Run: headless pygame with SDL's dummy video driver; simulated clock (each Clock.tick advances the game by its frame time, no real sleeping); random seed 0; keys injected as events and as key.get_pressed() state; no mouse input.
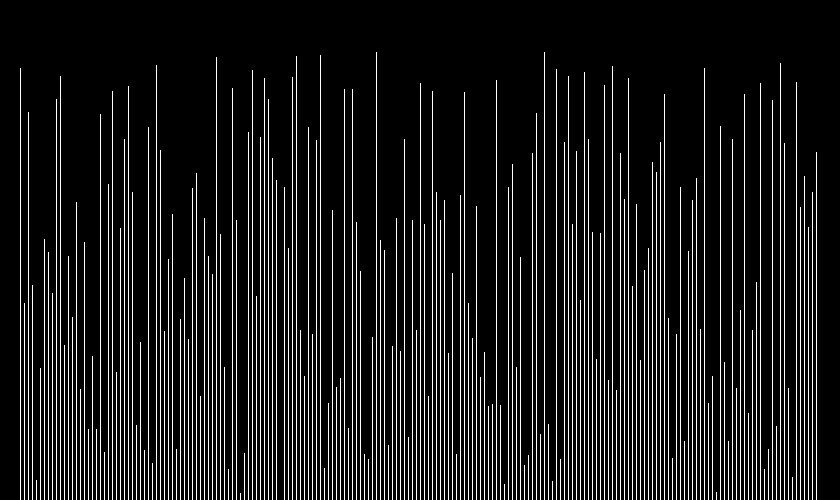
Frame 1 of 4 · flips 1–60 · no input
Frame 2 of 4 · flips 61–180 · tapped SPACE, RETURN · held RIGHT (→), D · screen unchanged from frame 1, image omitted
Frame 3 of 4 · flips 181–300 · held DOWN (↓), S · screen unchanged from frame 2, image omitted
Frame 4 of 4 · flips 301–420 · held LEFT (←), A, UP (↑), W · screen unchanged from frame 3, image omitted

The pygame program that drew these frames:

import random
import pygame

pygame.init()

#Visualize code for update the plot
def visualize(A):
    win.fill((0,0,0))
    show(A)
    pygame.display.update()
    #Delay option for slower visualitation
    #pygame.time.delay(10)

#Partition function to 
def partition(A, low, high):
    #Right pivot
    pivot = A[high]
    i = low-1

    for j in range(low, high):
        if A[j] <= pivot:
            i += 1
            A[i], A[j] = A[j], A[i]
            visualize(A)

    A[i+1], A[high] = A[high], A[i+1]
    visualize(A)
    return i+1

#Quick sort recursive function
def quicksort(A, low, high):
    if low < high:
        pi = partition(A, low, high)
        quicksort(A, low, pi-1)
        quicksort(A, pi+1, high)


#Setting Parameters
win = pygame.display.set_mode((840,500))
pygame.display.set_caption("QuickSort")

y = 500
width = 1

#Generate a random list of numbers to be sort
randomlist = []
run = True

for i in range(0, 200):
    n = random.randint(0,450)
    randomlist.append(n)

def show(heigh):
    for i in range(len(heigh)):
        pygame.draw.rect(win, (255,255,255), (4*i+20, y-heigh[i], width, heigh[i]))

while run:
    execute = False
    keys = pygame.key.get_pressed()

    #Quit the loop
    for event in pygame.event.get():
        if event.type == pygame.QUIT:
            run = False
    
    #Starts when space key is pressed
    if keys[pygame.K_SPACE]:
        execute = True

    if execute == False:
        win.fill((0,0,0))
        show(randomlist)
        pygame.display.update()
    else:
        quicksort(randomlist, 0, len(randomlist)-1)
            
    #if execute == True:
    #     run = False

pygame.quit()
